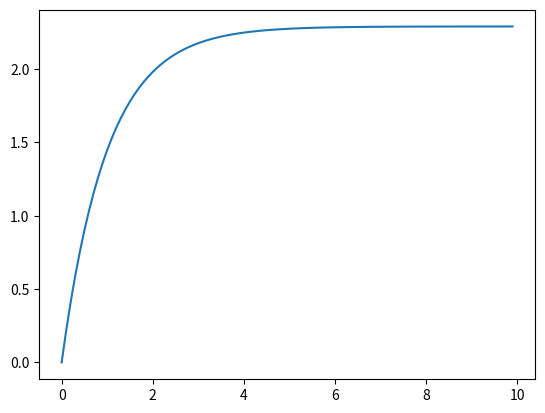

Recreate this plot in Python.
# -*- coding: utf-8 -*-
"""
Created on Mon Dec 28 12:37:42 2020

[redacted]
"""
import numpy as np
import matplotlib.pyplot as plt
import pandas as pd
a = 2.29
b = 1.0
x = np.arange(0, 10, 0.1)

def function(x):
    return a*(1 - np.exp(-(x/b)))
    
y = function(x)

plt.plot(x,y)

aaa = np.linspace(start = -10,stop =  10, num = 25)
yyy= np.arange(start = -1, stop =  1, step = 0.1)